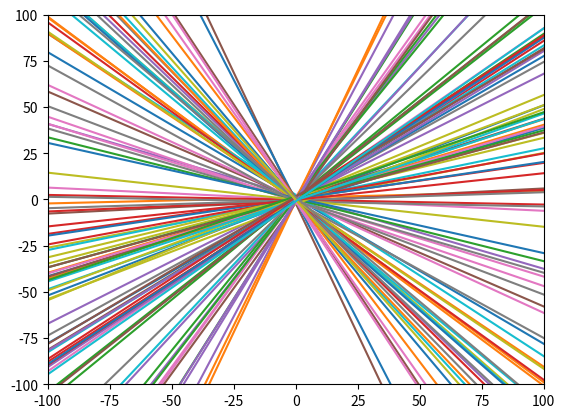

Here is the Python script that generated this plot:
import numpy as np 
import matplotlib.pyplot as plt

AB = np.random.randn(100,2) #create a random array of [[A1,B1],[A2,B2],...] as example
print(AB)
x = np.linspace(-100.,100.)

fig,ax = plt.subplots()
for ABi in AB:
    A,B = ABi
    ax.plot(x, A*x+B )

ax.set_xlim((-100.,100.))
ax.set_ylim((-100.,100.))

plt.show()